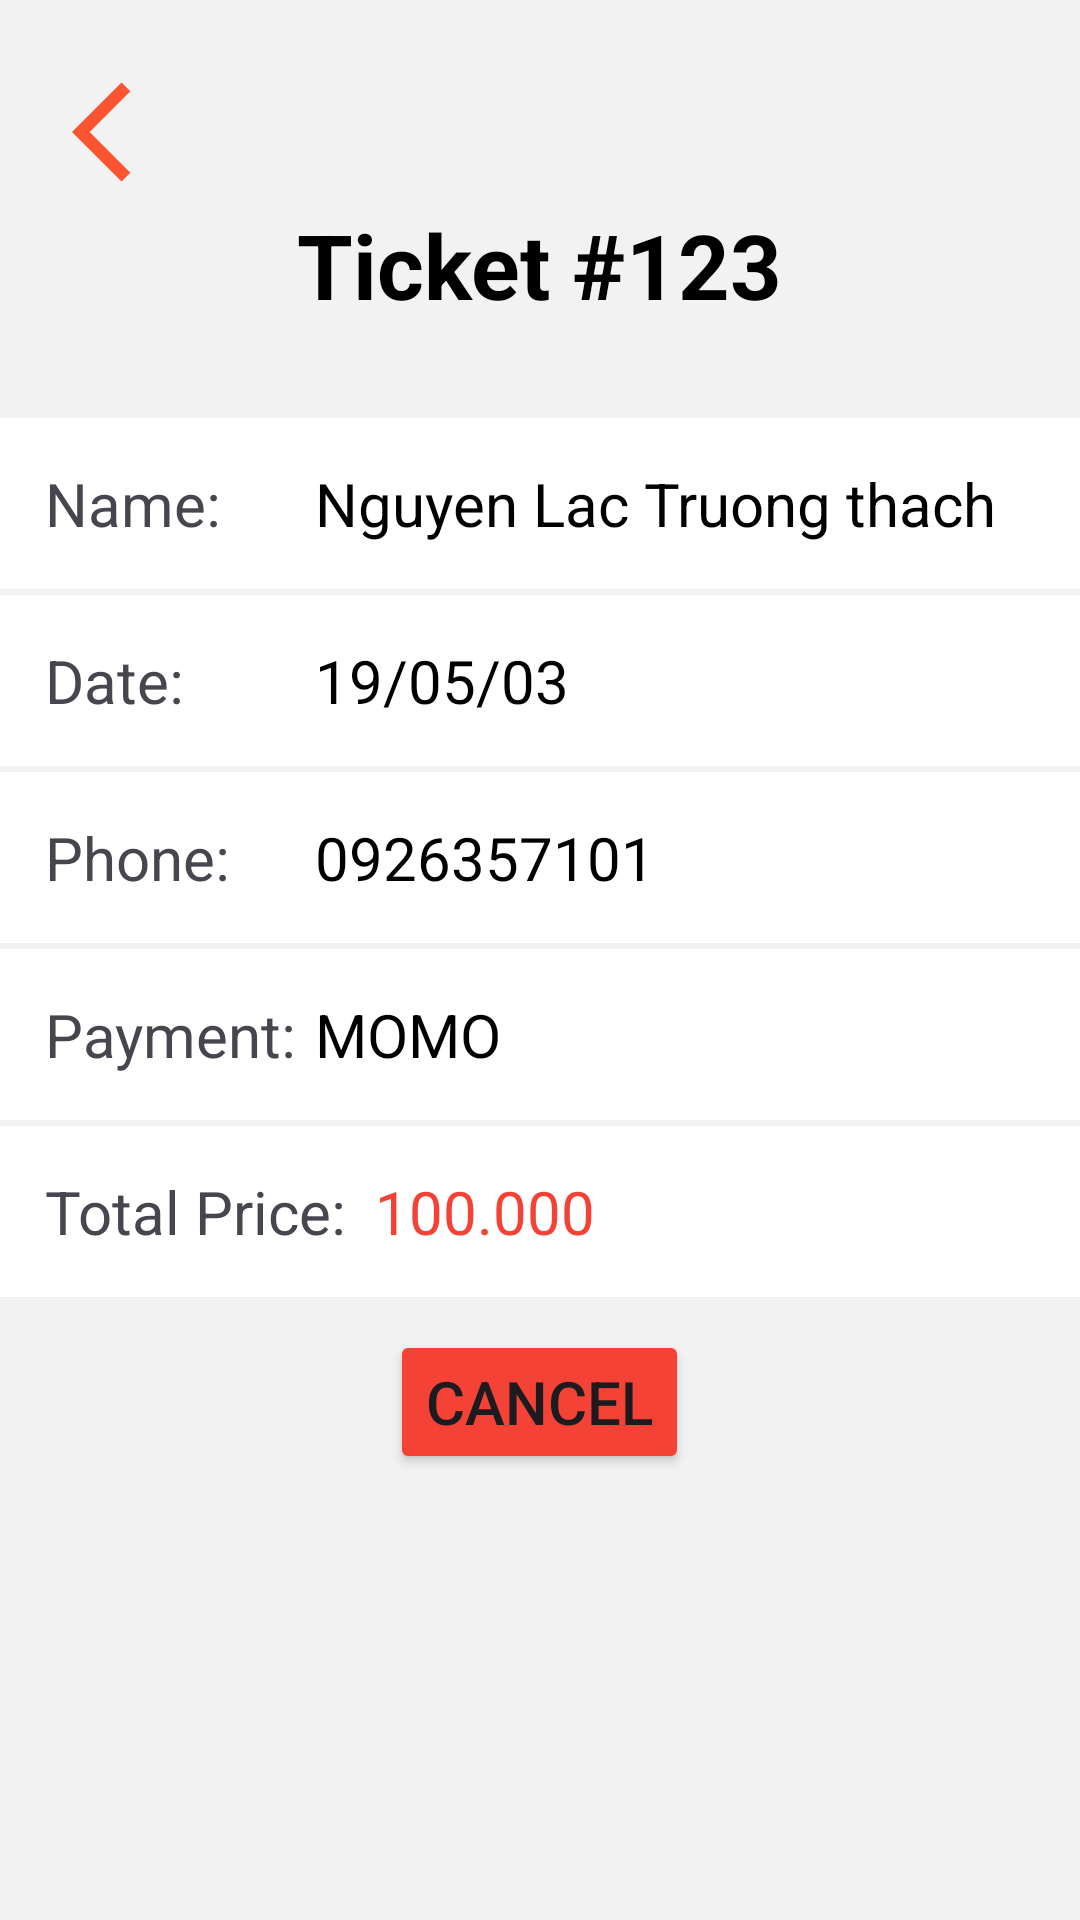

Reconstruct the res/layout file that produces this screen, plus the resources it refers to.
<!-- AndroidManifest.xml: application theme Theme.Android_FN -->
<!-- res/layout/activity_order_detail.xml -->
<?xml version="1.0" encoding="utf-8"?>
<androidx.core.widget.NestedScrollView xmlns:android="http://schemas.android.com/apk/res/android"
    xmlns:app="http://schemas.android.com/apk/res-auto"
    xmlns:tools="http://schemas.android.com/tools"
    android:layout_width="match_parent"
    android:layout_height="match_parent"
    android:background="@color/white2"
    android:contentDescription="@string/app_name"
    tools:context=".activity.OrderDetailActivity">

    <LinearLayout
        android:layout_width="match_parent"
        android:layout_height="wrap_content"
        android:orientation="vertical">

        <ImageButton
            android:layout_width="wrap_content"
            android:layout_height="wrap_content"
            android:layout_marginLeft="20dp"
            android:layout_marginTop="20dp"
            android:background="@null"
            android:contentDescription="@string/app_name"
            android:minWidth="48dp"
            android:minHeight="48dp"
            android:onClick="back"
            android:src="@drawable/ic_arrow_back" />

        <LinearLayout
            android:layout_width="wrap_content"
            android:layout_height="wrap_content"
            android:layout_gravity="center"
            android:orientation="horizontal">

            <TextView
                android:layout_width="match_parent"
                android:layout_height="wrap_content"
                android:layout_marginBottom="30dp"
                android:gravity="center"
                android:text="@string/ticket"
                android:textColor="@color/black"
                android:textSize="30dp"
                android:textStyle="bold">
            </TextView>

            <TextView
                android:id="@+id/tv_madonhang"
                android:layout_width="match_parent"
                android:layout_height="wrap_content"
                android:layout_marginBottom="30dp"
                android:gravity="center"
                android:text="123"
                android:textColor="@color/black"
                android:textSize="30dp"
                android:textStyle="bold">
            </TextView>

        </LinearLayout>

        <LinearLayout
            android:orientation="horizontal"
            android:layout_width="match_parent"
            android:background="@color/white"
            android:layout_marginVertical="1dp"
            android:padding="15dp"
            android:gravity="center_vertical"
            android:layout_height="wrap_content">
            <TextView
                android:layout_width="90dp"
                android:layout_height="wrap_content"
                android:textSize="20dp"
                android:text="@string/book_name"/>

            <TextView
                android:id="@+id/tv_username"
                android:layout_width="wrap_content"
                android:layout_height="wrap_content"
                android:text="Nguyen Lac Truong thach"
                android:textColor="@color/black"
                android:textSize="20dp" />
        </LinearLayout>
        <LinearLayout
            android:orientation="horizontal"
            android:layout_width="match_parent"
            android:background="@color/white"
            android:layout_marginVertical="1dp"
            android:padding="15dp"
            android:gravity="center_vertical"
            android:layout_height="wrap_content">
            <TextView
                android:layout_width="90dp"
                android:layout_height="wrap_content"
                android:textSize="20dp"
                android:text="@string/book_date"/>

            <TextView
                android:id="@+id/tv_date"
                android:layout_width="wrap_content"
                android:layout_height="wrap_content"
                android:text="19/05/03"
                android:textColor="@color/black"
                android:textSize="20dp" />
        </LinearLayout>
        <LinearLayout
            android:orientation="horizontal"
            android:layout_width="match_parent"
            android:background="@color/white"
            android:layout_marginVertical="1dp"
            android:padding="15dp"
            android:gravity="center_vertical"
            android:layout_height="wrap_content">
            <TextView
                android:layout_width="90dp"
                android:layout_height="wrap_content"
                android:textSize="20dp"
                android:text="@string/book_phone"/>

            <TextView
                android:id="@+id/tv_receiverphone"
                android:layout_width="wrap_content"
                android:layout_height="wrap_content"
                android:text="0926357101"
                android:textColor="@color/black"
                android:textSize="20dp" />
        </LinearLayout>
        <LinearLayout
            android:orientation="horizontal"
            android:layout_width="match_parent"
            android:background="@color/white"
            android:layout_marginVertical="1dp"
            android:padding="15dp"
            android:gravity="center_vertical"
            android:layout_height="wrap_content">
            <TextView
                android:layout_width="90dp"
                android:layout_height="wrap_content"
                android:textSize="20sp"
                android:text="@string/book_payment"/>

            <TextView
                android:id="@+id/tv_paymentmethod"
                android:layout_width="wrap_content"
                android:layout_height="wrap_content"
                android:text="MOMO"
                android:textColor="@color/black"
                android:textSize="20sp" />
        </LinearLayout>
        <LinearLayout
            android:orientation="horizontal"
            android:layout_width="match_parent"
            android:background="@color/white"
            android:layout_marginVertical="1dp"
            android:padding="15dp"
            android:gravity="center_vertical"
            android:layout_height="wrap_content">
            <TextView
                android:layout_width="110dp"
                android:layout_height="wrap_content"
                android:textSize="20sp"
                android:text="@string/book_price"/>
            <TextView
                android:id="@+id/tv_totalprice"
                android:layout_width="wrap_content"
                android:layout_height="wrap_content"
                android:textSize="20sp"
                android:textColor="@color/red"
                android:text="100.000"/>
        </LinearLayout>
        <androidx.recyclerview.widget.RecyclerView
            android:id="@+id/rcvorderdetail"
            android:layout_width="wrap_content"
            android:layout_height="wrap_content"/>

        <Button
            android:id="@+id/btn_deleteorder"
            android:layout_width="wrap_content"
            android:layout_height="wrap_content"
            android:layout_gravity="center_horizontal"
            android:layout_marginTop="10dp"
            android:backgroundTint="@color/red"
            android:text="@string/cancel"
            android:textSize="20sp" />
    </LinearLayout>
</androidx.core.widget.NestedScrollView>
<!-- resources referenced by this layout -->
<resources>
  <color name="black">#FF000000</color>
  <color name="red">#F44336</color>
  <color name="white">#FFFFFFFF</color>
  <color name="white2">#f2f2f2</color>
  <!-- drawable ic_arrow_back (drawable) -->
  <vector android:autoMirrored="true" android:height="40dp"
      android:tint="#FB5431" android:viewportHeight="24"
      android:viewportWidth="24" android:width="40dp" xmlns:android="http://schemas.android.com/apk/res/android">
      <path android:fillColor="@android:color/white" android:pathData="M11.67,3.87L9.9,2.1 0,12l9.9,9.9 1.77,-1.77L3.54,12z"/>
  </vector>
  <string name="app_name">STAR RAIL THEATRE</string>
  <string name="book_date">Date: </string>
  <string name="book_name">Name: </string>
  <string name="book_payment">Payment: </string>
  <string name="book_phone">Phone: </string>
  <string name="book_price">Total Price: </string>
  <string name="cancel">Cancel</string>
  <string name="ticket">Ticket # </string>
  <style name="Theme.Android_FN" parent="Base.Theme.Android_FN" />
  <style name="Base.Theme.Android_FN" parent="Theme.Material3.DayNight.NoActionBar">
          
          
      </style>
</resources>
